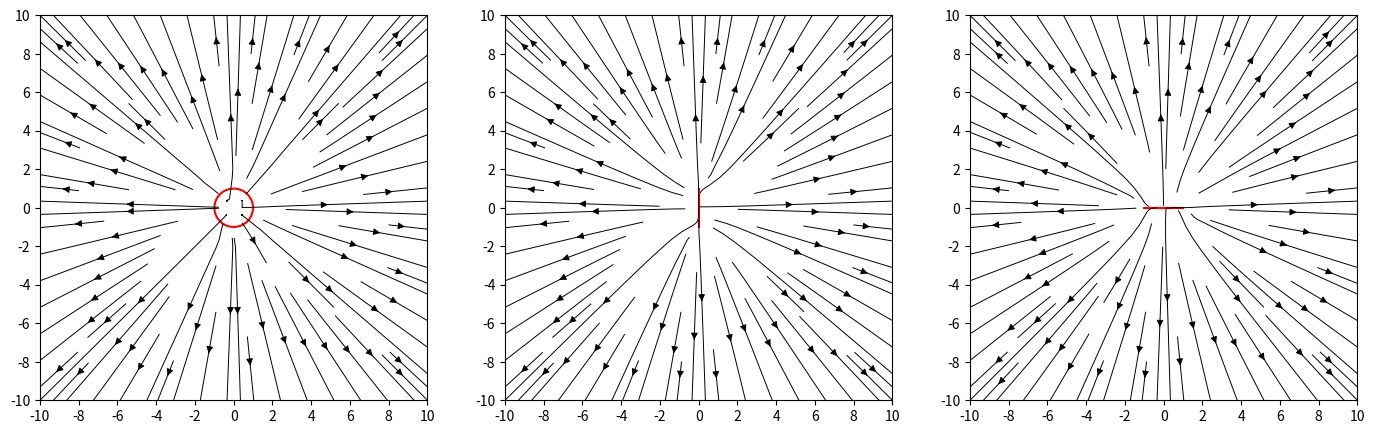
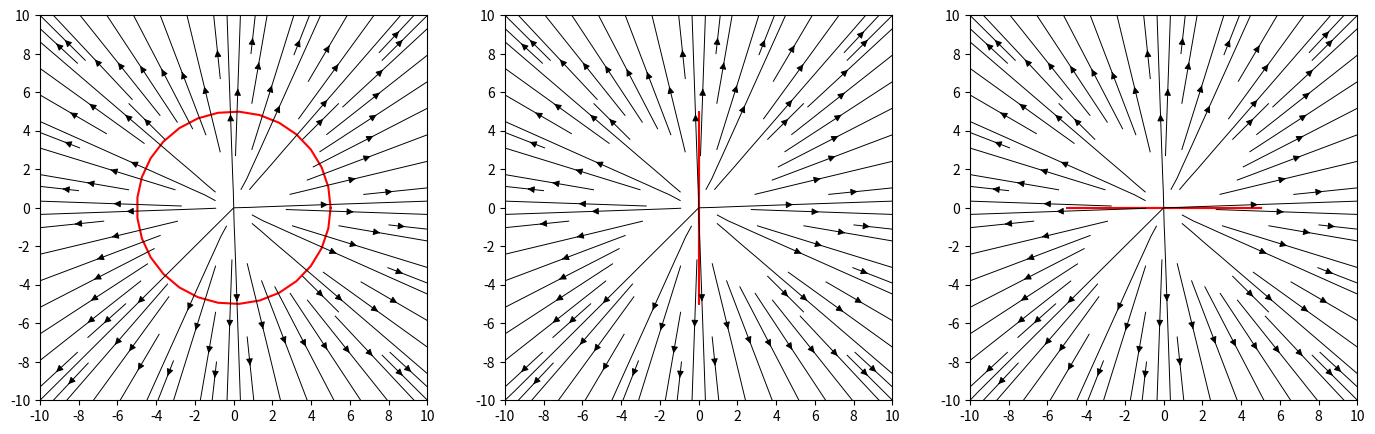

The script that saved these images, in order:
import numpy as np
import matplotlib.pyplot as plt
import matplotlib.gridspec as gridspec
from tqdm import tqdm

#數值與座標設定
PI, ep0, la, sigma0 = np.pi, 8.85*10**-12, 4, 4
sidecut, ringcut, radiuscut = 30, 30, 10 
#地圖邊分割數, 圓環分割數, 半徑分割數
t = np.linspace(0, 2*PI, ringcut)
x = np.linspace(-10, 10, sidecut)
y = np.linspace(-10, 10, sidecut)

#計算電場向量場
def field(Rx, Ry, R, shape):
    num = 0
    Ex = np.zeros([sidecut, sidecut])
    Ey = np.zeros([sidecut, sidecut])
    times, total = 0, sidecut #進度條
    if shape == "ring":
        dtheta = 2*PI/ringcut
        ratio = [R]
        dq = la*R*dtheta
    if shape == "surface":
        ratio = [x/radiuscut for x in range(radiuscut, -1, -1)]
    for row in range(sidecut):
        for column in range(sidecut):
            for radius in ratio:
                Rx*=radius
                Ry*=radius
                for seg in range(ringcut):
                    num += 1
                    dEx = x[column]-Rx[seg]
                    dEy = y[row]-Ry[seg]
                    r = np.sqrt( (x[column]-Rx[seg])**2+(y[row]-Ry[seg])**2)
                    if shape == "ring":
                        Ex[row][column] += dEx*dq/(4*PI*ep0*r**3)
                        Ey[row][column] += dEy*dq/(4*PI*ep0*r**3)
                    if shape == "surface":    
                        Ex[row][column] += dEx*sigma0*radius/(4*PI*ep0*r**3)
                        Ey[row][column] += dEy*sigma0*radius/(4*PI*ep0*r**3)
        times += 1
        print('\r'+'loading...%d%%[%s%s]'%(int(times/total*100),'█'*int(times*20/total),' '*(20-int(times*20/total))), end='')
    return  Ex, Ey

#繪製
Ex1, Ey1 = field(1*np.cos(t), 1*np.sin(t), R=1, shape="ring")
Ex2, Ey2 = field(0*np.cos(t), 1*np.sin(t), R=1, shape="ring")
Ex3, Ey3 = field(1*np.cos(t), 0*np.sin(t), R=1, shape="ring")
Ex4, Ey4 = field(5*np.cos(t), 5*np.sin(t), R=5, shape="surface")
Ex5, Ey5 = field(0*np.cos(t), 5*np.sin(t), R=5, shape="surface")
Ex6, Ey6 = field(5*np.cos(t), 0*np.sin(t), R=5, shape="surface")

fig1 = plt.figure(figsize =(17, 5))
ax1 = fig1.add_subplot(131)
ax1.xaxis.set_ticks(np.linspace(-10, 10, 11))
ax1.yaxis.set_ticks(np.linspace(-10, 10, 11))
ax1.plot(1*np.cos(t), 1*np.sin(t), color='r')
ax1.streamplot(x, y, Ex1, Ey1, color='k', density=1, linewidth=0.7)

ax2 = fig1.add_subplot(132)
ax2.xaxis.set_ticks(np.linspace(-10, 10, 11))
ax2.yaxis.set_ticks(np.linspace(-10, 10, 11))
ax2.plot(0*np.cos(t), 1*np.sin(t), color='r')
ax2.streamplot(x, y, Ex2, Ey2, color='k', density=1, linewidth=0.7)

ax3 = fig1.add_subplot(133)
ax3.xaxis.set_ticks(np.linspace(-10, 10, 11))
ax3.yaxis.set_ticks(np.linspace(-10, 10, 11))
ax3.plot(1*np.cos(t), 0*np.sin(t), color='r')
ax3.streamplot(x, y, Ex3, Ey3, color='k', density=1, linewidth=0.7)

fig2 = plt.figure(figsize =(17, 5))
ax4 = fig2.add_subplot(131)
ax4.xaxis.set_ticks(np.linspace(-10, 10, 11))
ax4.yaxis.set_ticks(np.linspace(-10, 10, 11))
ax4.plot(5*np.cos(t), 5*np.sin(t), color='r')
ax4.streamplot(x, y, Ex4, Ey4, color='k', density=1, linewidth=0.7)

ax5 = fig2.add_subplot(132)
ax5.xaxis.set_ticks(np.linspace(-10, 10, 11))
ax5.yaxis.set_ticks(np.linspace(-10, 10, 11))
ax5.plot(0*np.cos(t), 5*np.sin(t), color='r')
ax5.streamplot(x, y, Ex5, Ey5, color='k', density=1, linewidth=0.7)

ax6 = fig2.add_subplot(133)
ax6.xaxis.set_ticks(np.linspace(-10, 10, 11))
ax6.yaxis.set_ticks(np.linspace(-10, 10, 11))
ax6.plot(5*np.cos(t), 0*np.sin(t), color='r')
ax6.streamplot(x, y, Ex6, Ey6, color='k', density=1, linewidth=0.7)

plt.show()
